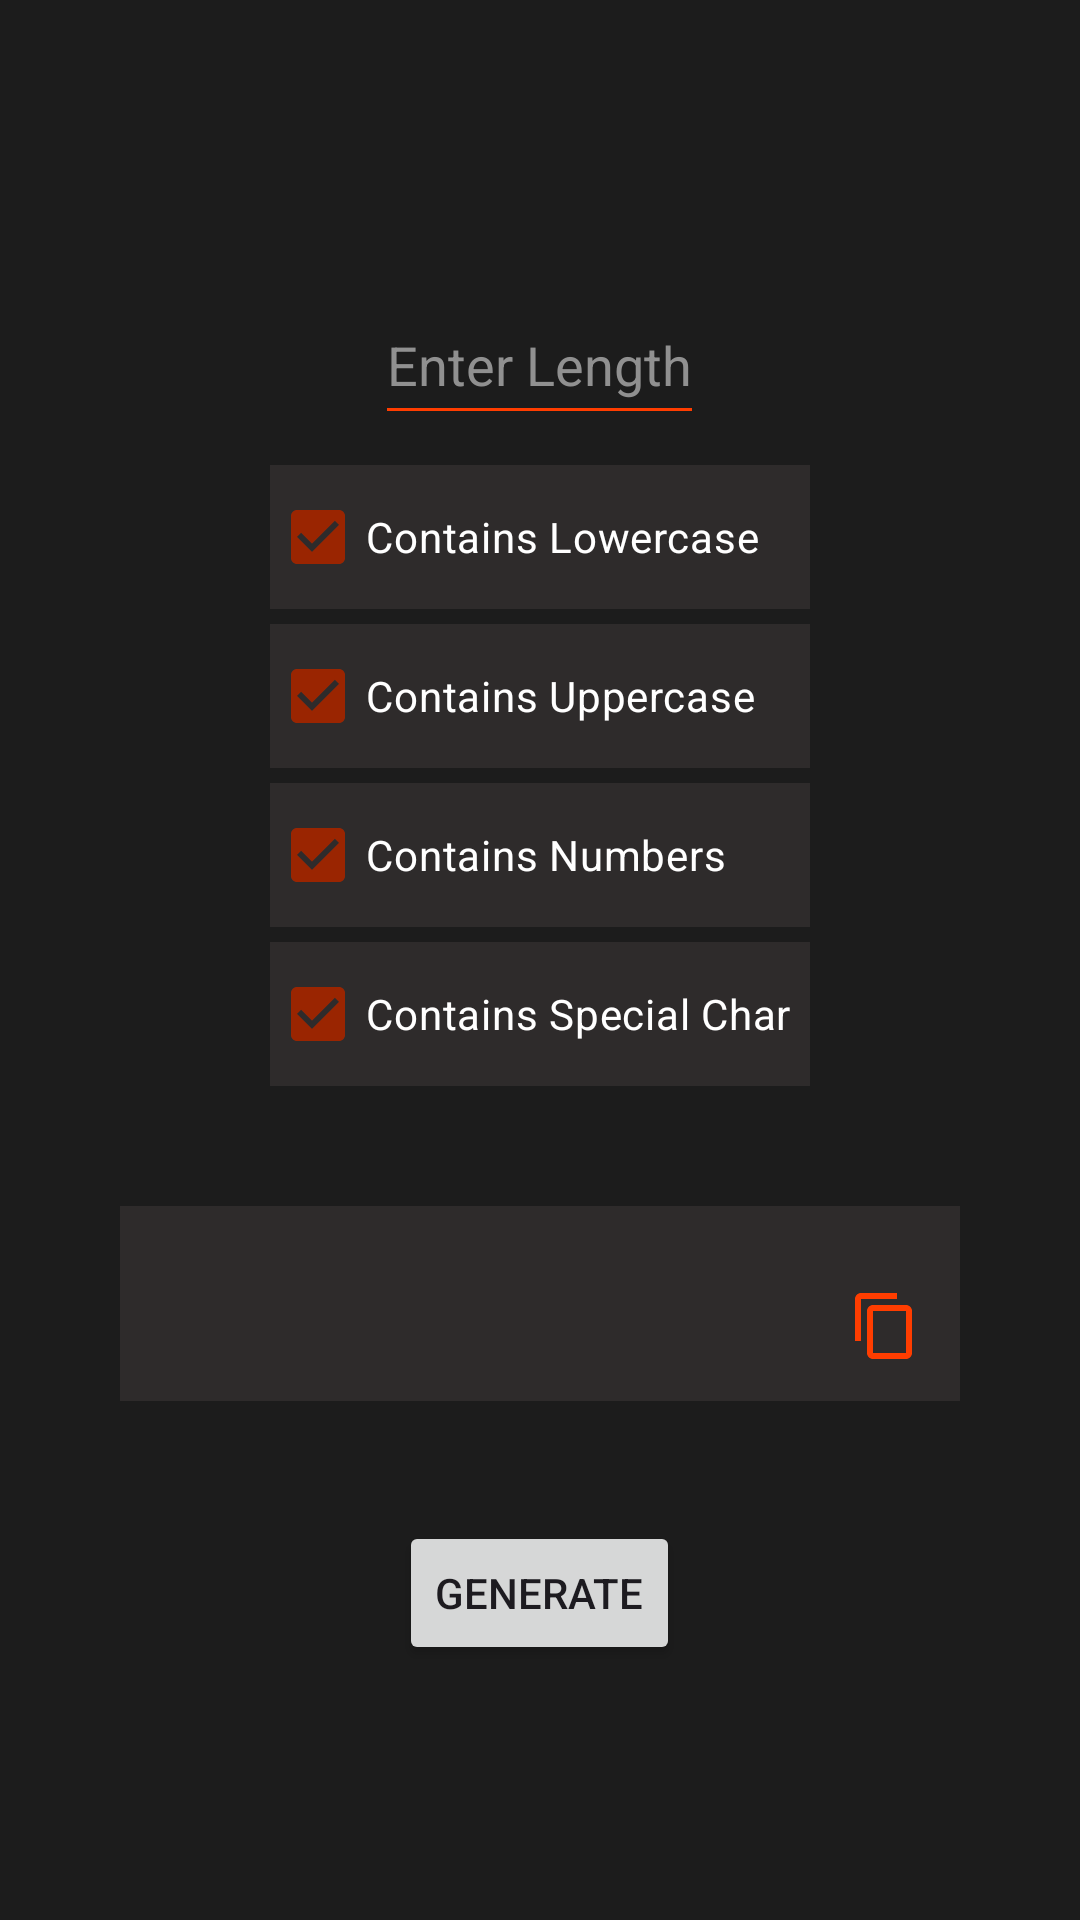

Android layout source for this screen:
<!-- AndroidManifest.xml: application theme Theme.NotesAndPasswordManager -->
<!-- res/layout/dialog_generate_password.xml -->
<?xml version="1.0" encoding="utf-8"?>
<LinearLayout
    xmlns:android="http://schemas.android.com/apk/res/android"
    android:layout_width="300dp"
    android:layout_height="470dp"
    android:orientation="vertical"
    android:background="@color/box_color"
    android:gravity="center">

    <EditText
        android:layout_width="wrap_content"
        android:layout_height="50dp"
        android:hint="@string/enter_length"
        android:layout_margin="10dp"
        android:textColorHint="@color/gray"
        android:backgroundTint="@color/toolbar_background"
        android:textColor="@color/white"
        android:id="@+id/edt_password_length"
        android:inputType="number"/>
    <LinearLayout
        android:layout_width="180dp"
        android:layout_height="wrap_content"
        android:orientation="vertical">

        <CheckBox
            android:layout_width="match_parent"
            android:layout_height="wrap_content"
            android:text="@string/contains_lowercase"
            android:checked="true"
            android:background="@color/inside_dialog_box_color"
            android:layout_marginBottom="5dp"
            android:textColor="@color/white"
            android:id="@+id/cb_lowercase"/>
        <CheckBox
            android:layout_width="match_parent"
            android:layout_height="wrap_content"
            android:text="@string/contains_uppercase"
            android:checked="true"
            android:background="@color/inside_dialog_box_color"
            android:textColor="@color/white"
            android:layout_marginBottom="5dp"
            android:id="@+id/cb_uppercase"/>
        <CheckBox
            android:layout_width="match_parent"
            android:layout_height="wrap_content"
            android:text="@string/contains_numbers"
            android:background="@color/inside_dialog_box_color"
            android:textColor="@color/white"
            android:layout_marginBottom="5dp"
            android:checked="true"
            android:id="@+id/cb_numbers"/>
        <CheckBox
            android:layout_width="match_parent"
            android:layout_height="wrap_content"
            android:text="@string/contains_special_char"
            android:background="@color/inside_dialog_box_color"
            android:textColor="@color/white"
            android:checked="true"
            android:id="@+id/cb_special_char"/>

    </LinearLayout>

    <RelativeLayout
        android:layout_width="match_parent"
        android:layout_height="65dp"
        android:layout_margin="40dp"
        android:background="@color/inside_dialog_box_color">
        <TextView
            android:layout_width="match_parent"
            android:layout_height="match_parent"
            android:id="@+id/txt_generated_pass"
            android:textColor="@color/white"
            android:textSize="15sp"
            android:gravity="center_vertical"
            android:paddingStart="5dp"
            android:paddingEnd="2dp" />
        <ImageButton
            android:layout_width="50dp"
            android:layout_height="50dp"
            android:id="@+id/btn_copy_generated_password"
            android:background="@android:color/transparent"
            android:src="@drawable/baseline_content_copy_24"
            android:layout_alignParentBottom="true"
            android:layout_alignParentEnd="true"
            android:contentDescription="@string/username_copy_button" />

    </RelativeLayout>
    <androidx.appcompat.widget.AppCompatButton
        android:layout_width="wrap_content"
        android:layout_height="wrap_content"
        android:text="@string/generate"
        android:id="@+id/btn_generate_pass"/>

</LinearLayout>
<!-- resources referenced by this layout -->
<resources>
  <color name="box_color">#1c1c1c</color>
  <color name="gray">#909090</color>
  <color name="inside_dialog_box_color">#2E2B2B</color>
  <color name="toolbar_background">#FF3D00</color>
  <color name="white">#FFFFFFFF</color>
  <!-- drawable baseline_content_copy_24 (drawable) -->
  <vector android:height="24dp" android:tint="@color/toolbar_background"
      android:viewportHeight="24" android:viewportWidth="24"
      android:width="24dp" xmlns:android="http://schemas.android.com/apk/res/android">
      <path android:fillColor="#2E2B2B" android:pathData="M16,1L4,1c-1.1,0 -2,0.9 -2,2v14h2L4,3h12L16,1zM19,5L8,5c-1.1,0 -2,0.9 -2,2v14c0,1.1 0.9,2 2,2h11c1.1,0 2,-0.9 2,-2L21,7c0,-1.1 -0.9,-2 -2,-2zM19,21L8,21L8,7h11v14z"/>
  </vector>
  <string name="contains_lowercase">Contains Lowercase</string>
  <string name="contains_numbers">Contains Numbers</string>
  <string name="contains_special_char">Contains Special Char</string>
  <string name="contains_uppercase">Contains Uppercase</string>
  <string name="enter_length">Enter Length</string>
  <string name="generate">generate</string>
  <string name="username_copy_button">Username copy button</string>
  <style name="Theme.NotesAndPasswordManager" parent="Base.Theme.NotesAndPasswordManager">
  
      </style>
  <style name="Base.Theme.NotesAndPasswordManager" parent="Theme.Material3.DayNight.NoActionBar">
  
          <item name="colorPrimary">@color/primary_color</item>
  
      </style>
  <color name="primary_color">#9A2501</color>
</resources>
